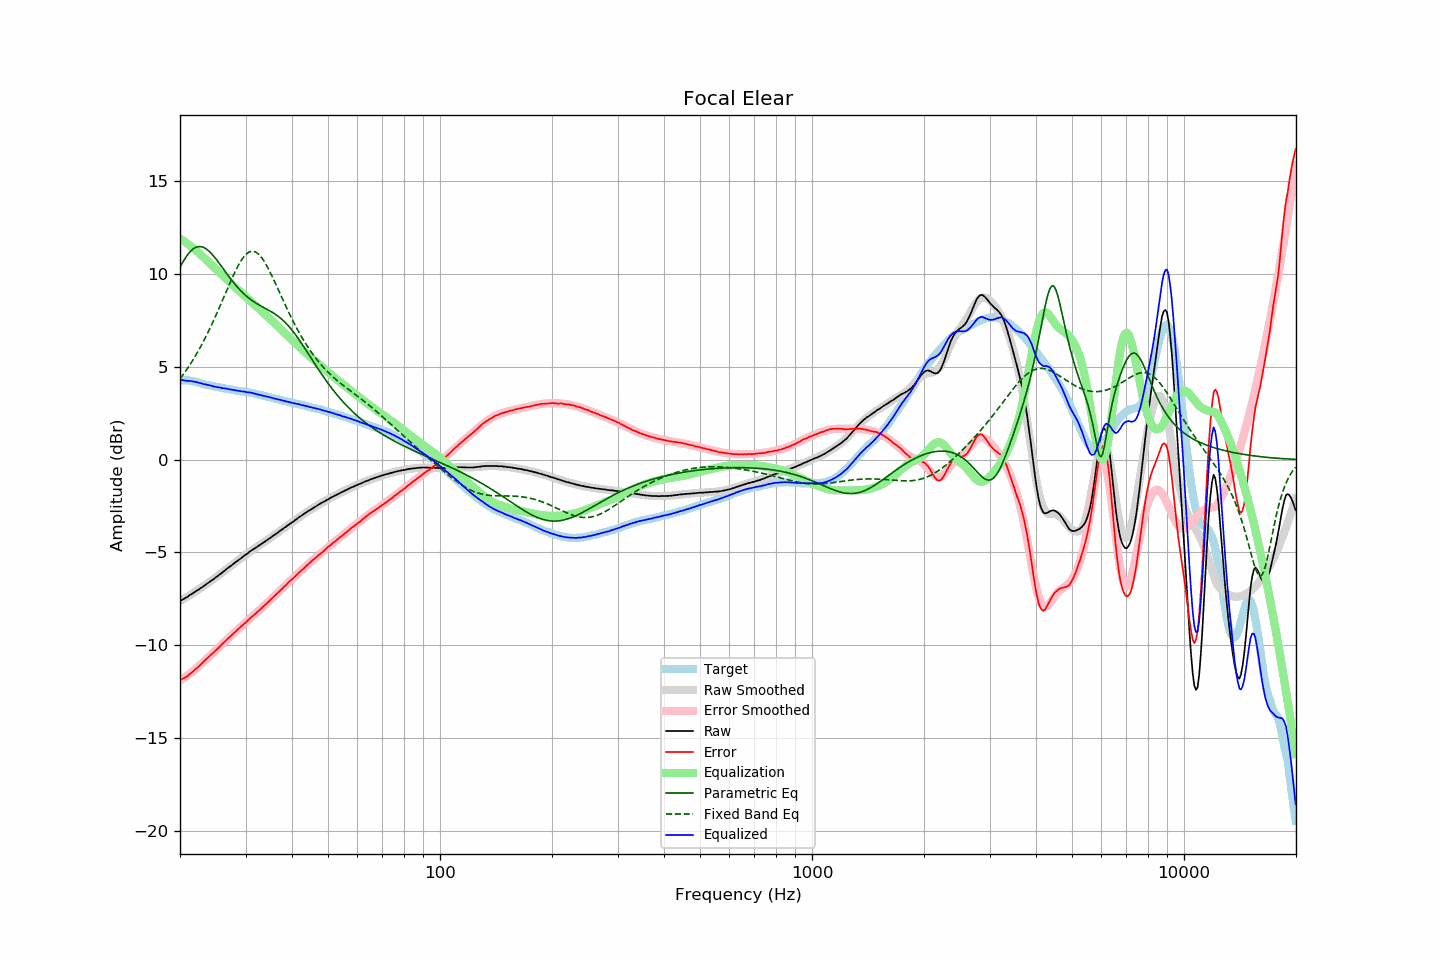

The file beside this chart, header and first rows:
frequency, raw, error, smoothed, error_smoothed, equalization, parametric_eq, fixed_band_eq, equalized_raw, equalized_smoothed, target
20.00, -7.61, -11.88, -7.62, -11.91, 11.91, 10.36, 4.35, 4.31, 4.30, 4.27
20.20, -7.57, -11.84, -7.57, -11.86, 11.86, 10.53, 4.47, 4.29, 4.29, 4.27
20.40, -7.53, -11.80, -7.52, -11.80, 11.80, 10.68, 4.59, 4.27, 4.28, 4.27
20.61, -7.48, -11.75, -7.47, -11.74, 11.74, 10.82, 4.71, 4.26, 4.27, 4.27
20.81, -7.43, -11.70, -7.42, -11.68, 11.68, 10.95, 4.83, 4.25, 4.26, 4.27
21.02, -7.38, -11.65, -7.37, -11.61, 11.61, 11.07, 4.96, 4.24, 4.25, 4.27
21.23, -7.31, -11.56, -7.31, -11.55, 11.55, 11.18, 5.09, 4.24, 4.24, 4.25
21.44, -7.26, -11.50, -7.26, -11.48, 11.48, 11.27, 5.22, 4.23, 4.22, 4.24
21.66, -7.21, -11.43, -7.20, -11.41, 11.41, 11.34, 5.36, 4.21, 4.21, 4.22
21.87, -7.15, -11.34, -7.15, -11.34, 11.34, 11.40, 5.50, 4.20, 4.19, 4.20
22.09, -7.09, -11.27, -7.09, -11.27, 11.27, 11.45, 5.65, 4.18, 4.18, 4.19
22.31, -7.04, -11.19, -7.04, -11.20, 11.20, 11.47, 5.80, 4.16, 4.16, 4.16
22.54, -6.99, -11.12, -6.98, -11.11, 11.11, 11.48, 5.95, 4.13, 4.14, 4.14
22.76, -6.92, -11.03, -6.92, -11.03, 11.03, 11.48, 6.11, 4.12, 4.11, 4.12
22.99, -6.87, -10.95, -6.86, -10.95, 10.95, 11.46, 6.27, 4.09, 4.09, 4.09
23.22, -6.81, -10.86, -6.80, -10.87, 10.87, 11.42, 6.44, 4.06, 4.07, 4.06
23.45, -6.74, -10.77, -6.74, -10.79, 10.79, 11.37, 6.61, 4.05, 4.05, 4.03
23.69, -6.68, -10.70, -6.68, -10.71, 10.71, 11.31, 6.78, 4.03, 4.03, 4.02
23.92, -6.62, -10.62, -6.62, -10.62, 10.62, 11.24, 6.96, 4.01, 4.01, 4.00
24.16, -6.55, -10.54, -6.56, -10.54, 10.54, 11.15, 7.14, 4.00, 3.99, 3.99
24.40, -6.50, -10.47, -6.49, -10.46, 10.46, 11.06, 7.33, 3.96, 3.97, 3.97
24.65, -6.44, -10.39, -6.43, -10.38, 10.38, 10.96, 7.51, 3.94, 3.95, 3.95
24.89, -6.37, -10.29, -6.36, -10.29, 10.29, 10.85, 7.70, 3.93, 3.93, 3.93
25.14, -6.31, -10.22, -6.30, -10.21, 10.21, 10.74, 7.90, 3.91, 3.91, 3.92
25.39, -6.23, -10.13, -6.23, -10.13, 10.13, 10.63, 8.10, 3.90, 3.90, 3.90
25.65, -6.17, -10.05, -6.17, -10.05, 10.05, 10.51, 8.30, 3.88, 3.88, 3.89
25.91, -6.11, -9.96, -6.10, -9.97, 9.97, 10.39, 8.50, 3.86, 3.86, 3.86
26.16, -6.04, -9.88, -6.04, -9.88, 9.88, 10.27, 8.70, 3.85, 3.85, 3.84
26.43, -5.97, -9.80, -5.97, -9.80, 9.80, 10.15, 8.90, 3.83, 3.83, 3.83
26.69, -5.90, -9.71, -5.90, -9.72, 9.72, 10.03, 9.10, 3.82, 3.82, 3.81
26.96, -5.83, -9.63, -5.84, -9.63, 9.63, 9.91, 9.30, 3.81, 3.80, 3.80
27.23, -5.77, -9.56, -5.77, -9.55, 9.55, 9.80, 9.50, 3.79, 3.78, 3.79
27.50, -5.71, -9.48, -5.70, -9.47, 9.47, 9.68, 9.70, 3.77, 3.77, 3.78
27.77, -5.64, -9.39, -5.64, -9.39, 9.39, 9.57, 9.89, 3.76, 3.76, 3.76
28.05, -5.57, -9.31, -5.57, -9.31, 9.31, 9.47, 10.08, 3.75, 3.74, 3.74
28.33, -5.51, -9.23, -5.50, -9.23, 9.23, 9.37, 10.25, 3.73, 3.73, 3.72
28.62, -5.44, -9.15, -5.44, -9.15, 9.15, 9.27, 10.42, 3.71, 3.71, 3.71
28.90, -5.38, -9.07, -5.37, -9.07, 9.07, 9.17, 10.58, 3.70, 3.70, 3.70
29.19, -5.32, -8.99, -5.31, -9.00, 9.00, 9.08, 10.72, 3.68, 3.69, 3.68
29.48, -5.25, -8.92, -5.24, -8.92, 8.92, 8.99, 10.85, 3.67, 3.67, 3.68
29.78, -5.18, -8.84, -5.18, -8.84, 8.84, 8.91, 10.96, 3.66, 3.66, 3.66
30.08, -5.12, -8.77, -5.12, -8.76, 8.76, 8.83, 11.06, 3.64, 3.64, 3.65
30.38, -5.06, -8.69, -5.05, -8.68, 8.68, 8.76, 11.13, 3.63, 3.63, 3.63
30.68, -4.99, -8.60, -4.99, -8.61, 8.61, 8.69, 11.19, 3.62, 3.61, 3.62
30.99, -4.92, -8.51, -4.93, -8.53, 8.53, 8.62, 11.22, 3.61, 3.60, 3.59
31.30, -4.87, -8.45, -4.87, -8.45, 8.45, 8.56, 11.23, 3.59, 3.58, 3.58
31.61, -4.81, -8.38, -4.81, -8.38, 8.38, 8.50, 11.22, 3.57, 3.56, 3.57
31.93, -4.76, -8.30, -4.75, -8.30, 8.30, 8.45, 11.19, 3.54, 3.54, 3.55
32.24, -4.71, -8.22, -4.70, -8.22, 8.22, 8.39, 11.13, 3.51, 3.52, 3.51
32.57, -4.64, -8.14, -4.64, -8.14, 8.14, 8.34, 11.06, 3.50, 3.50, 3.50
32.89, -4.59, -8.07, -4.58, -8.06, 8.06, 8.29, 10.97, 3.48, 3.48, 3.49
33.22, -4.53, -7.98, -4.52, -7.98, 7.98, 8.24, 10.86, 3.46, 3.46, 3.46
33.55, -4.47, -7.91, -4.46, -7.90, 7.90, 8.20, 10.73, 3.44, 3.44, 3.44
33.89, -4.41, -7.83, -4.41, -7.82, 7.82, 8.15, 10.59, 3.42, 3.42, 3.42
34.23, -4.35, -7.74, -4.35, -7.75, 7.75, 8.10, 10.44, 3.40, 3.40, 3.40
34.57, -4.29, -7.66, -4.29, -7.66, 7.66, 8.06, 10.28, 3.38, 3.38, 3.37
34.92, -4.23, -7.58, -4.23, -7.58, 7.58, 8.01, 10.11, 3.35, 3.35, 3.35
35.27, -4.17, -7.50, -4.17, -7.50, 7.50, 7.96, 9.93, 3.33, 3.33, 3.34
35.62, -4.11, -7.42, -4.11, -7.42, 7.42, 7.91, 9.75, 3.31, 3.31, 3.31
35.97, -4.05, -7.33, -4.04, -7.33, 7.33, 7.85, 9.56, 3.29, 3.29, 3.29
... 635 more rows
